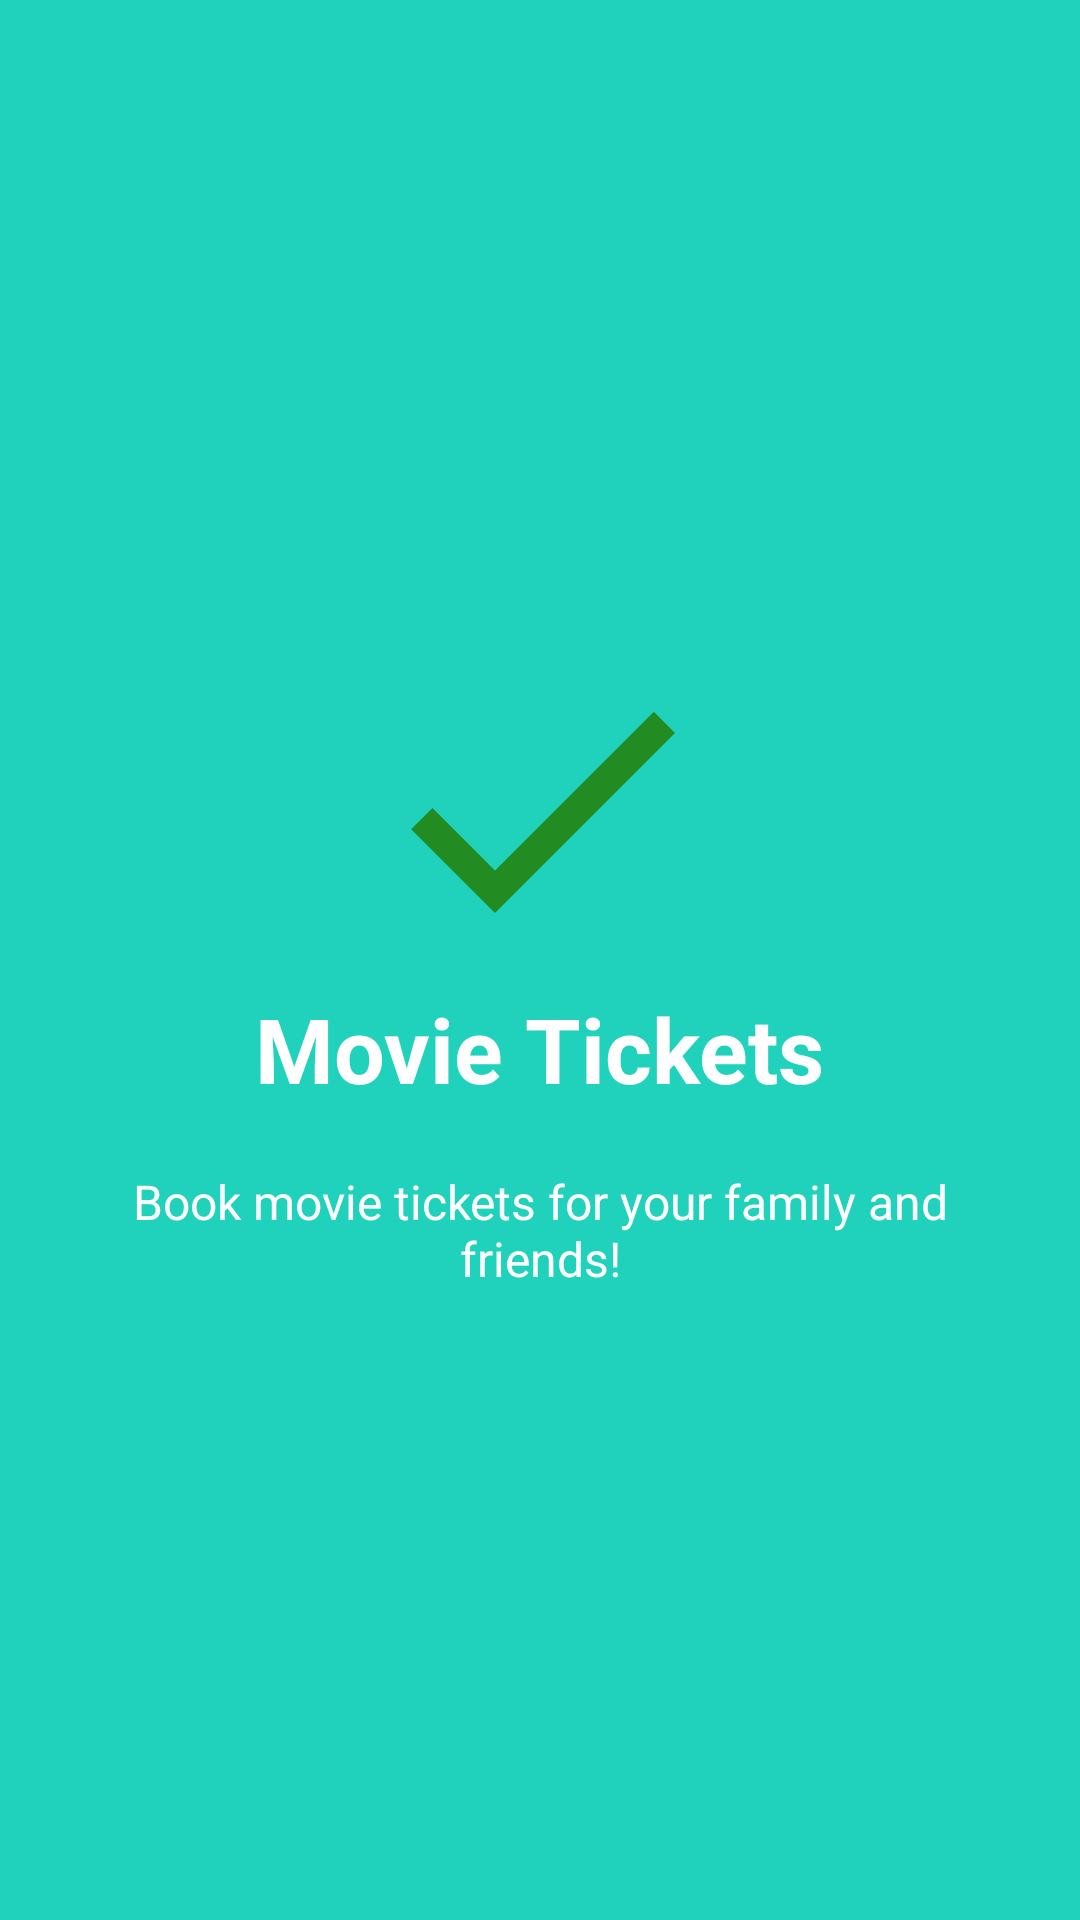

Layout XML and referenced resources for this Android screen:
<!-- AndroidManifest.xml: application theme AppTheme -->
<!-- res/layout/welcome_slide2.xml -->
<?xml version="1.0" encoding="utf-8"?>
<RelativeLayout xmlns:android="http://schemas.android.com/apk/res/android"
    android:layout_width="match_parent"
    android:layout_height="match_parent"
    android:background="@color/bg_screen2">

    <LinearLayout
        android:layout_width="wrap_content"
        android:layout_height="wrap_content"
        android:layout_centerInParent="true"
        android:gravity="center_horizontal"
        android:orientation="vertical">

        <ImageView
            android:layout_width="@dimen/img_width_height"
            android:layout_height="@dimen/img_width_height"
            android:src="@drawable/ic_check_black_24dp" />

        <TextView
            android:layout_width="wrap_content"
            android:layout_height="wrap_content"
            android:text="@string/slide_2_title"
            android:textColor="@android:color/white"
            android:textSize="@dimen/slide_title"
            android:textStyle="bold" />

        <TextView
            android:layout_width="wrap_content"
            android:layout_height="wrap_content"
            android:layout_marginTop="20dp"
            android:paddingLeft="@dimen/desc_padding"
            android:paddingRight="@dimen/desc_padding"
            android:text="@string/slide_2_desc"
            android:textAlignment="center"
            android:textColor="@android:color/white"
            android:textSize="@dimen/slide_desc" />

    </LinearLayout>


</RelativeLayout>
<!-- resources referenced by this layout -->
<resources>
  <color name="bg_screen2">#20d2bb</color>
  <dimen name="desc_padding">40dp</dimen>
  <dimen name="img_width_height">120dp</dimen>
  <dimen name="slide_desc">16dp</dimen>
  <dimen name="slide_title">30dp</dimen>
  <!-- drawable ic_check_black_24dp (drawable) -->
  <vector xmlns:android="http://schemas.android.com/apk/res/android"
          android:width="24dp"
          android:height="24dp"
          android:viewportWidth="24.0"
          android:viewportHeight="24.0">
      <path
          android:fillColor="#228B22"
          android:pathData="M9,16.17L4.83,12l-1.42,1.41L9,19 21,7l-1.41,-1.41z"/>
  </vector>
  <string name="slide_2_desc">Book movie tickets for your family and friends!</string>
  <string name="slide_2_title">Movie Tickets</string>
  <style name="AppTheme" parent="Theme.AppCompat.Light.NoActionBar">
          
          <item name="colorPrimary">@color/colorPrimary</item>
          <item name="colorPrimaryDark">@color/colorPrimaryDark</item>
          <item name="colorAccent">@color/colorAccent</item>
      </style>
  <color name="colorPrimary">#FFD43B</color>
  <color name="colorPrimaryDark">#FBC02D</color>
  <color name="colorAccent">#333</color>
</resources>
